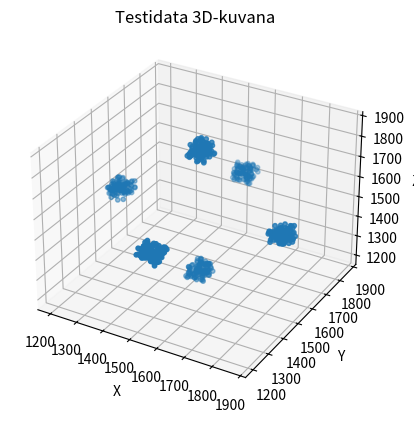
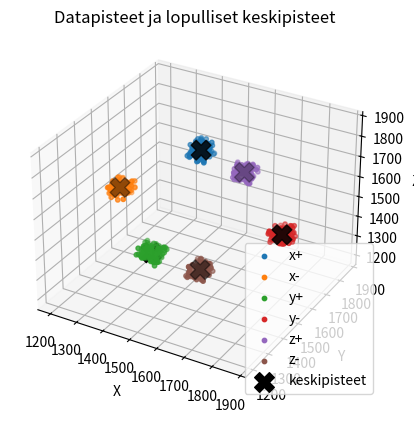

These figures' Python source, in order:
import numpy as np
import matplotlib.pyplot as plt

def create_test_data():
    """
    Luo testidata kiihtyvyysanturin tyypillisistä x,y,z-arvoista.
    Mukana 6 suuntaa: x+, x-, y+, y-, z+, z-
    Viimeinen sarake on oikea luokka (label), jota K-means EI käytä.
    """

    np.random.seed(0)

    data = np.zeros((600, 4))  # 600 riviä, 4 saraketta (x,y,z,label)

    data[0:100, :]   = np.array([1800,1500,1500,0])   # x+
    data[100:200, :] = np.array([1200,1500,1500,1])   # x-
    data[200:300, :] = np.array([1500,1800,1500,2])   # y+
    data[300:400, :] = np.array([1500,1200,1500,3])   # y-
    data[400:500, :] = np.array([1500,1500,1800,4])   # z+
    data[500:600, :] = np.array([1500,1500,1200,5])   # z-
    data[:,0:3] = data[:,0:3] + 70 * np.random.rand(600, 3)

    return data

"""piirretään 3D kuva testidatalle"""
def plot_3d_data(data):
    fig = plt.figure()
    ax = fig.add_subplot(111, projection='3d')
    ax.scatter(data[:,0], data[:,1], data[:,2], s=10)
    ax.set_xlabel("X")
    ax.set_ylabel("Y")
    ax.set_zlabel("Z")
    plt.title("Testidata 3D-kuvana")
    plt.show()

"""Lasketaan kahden 3D pisteen etäisyys """
def euclidean_distance(p1, p2):
    return np.linalg.norm(p1 - p2)

"""Arvotaan 6satunnaista keskipistettä"""
def initialize_centroids(data, K=6):
    min_x = np.min(data[:, 0])
    max_x = np.max(data[:, 0])
    min_y = np.min(data[:, 1])
    max_y = np.max(data[:, 1])
    min_z = np.min(data[:, 2])
    max_z = np.max(data[:, 2])

    centroids = np.zeros((K, 3))

    for i in range(K):
        centroids[i, 0] = np.random.uniform(min_x, max_x)
        centroids[i, 1] = np.random.uniform(min_y, max_y)
        centroids[i, 2] = np.random.uniform(min_z, max_z)

    return centroids


"""Etsitään jokaisen datapisteen lähin keskipiste"""
def step1_assign(data, centroids):
    K = 6

    centerPointCumulativeSum = np.zeros((K,3))
    counts = np.zeros(K)

    for point in data[:,0:3]: 

        distances = np.zeros(K)
        for c in range(K):
            distances[c] = euclidean_distance(point, centroids[c])
        winner = np.argmin(distances)
        counts[winner] += 1
        centerPointCumulativeSum[winner] += point

    return centerPointCumulativeSum, counts


"""Laskee uudet keskipisteet tai arvotaan uudet jos ei voittanut step1 yhtään datapistettä """
def step2_update_centroids(cumulativeSum, counts, centroids):
    K = 6

    for c in range(K):
        if counts[c] > 0:
            centroids[c] = cumulativeSum[c] / counts[c]
        else:
            centroids[c] = np.random.rand(3) * np.max(centroids)

    return centroids

"""kmeans opetus"""
def kmeans_train(data, max_iters=50):
    centroids = initialize_centroids(data)

    for _ in range(max_iters):

        cumulativeSum, counts = step1_assign(data, centroids)
        new_centroids = step2_update_centroids(cumulativeSum, counts, centroids.copy())

        if np.allclose(centroids, new_centroids):
            break

        centroids = new_centroids

    return centroids


"""Selvittää mihin keskipisteeseen jokainen datapiste lopulta kuuluu"""
def assign_points_to_clusters(data, centroids):
    K = centroids.shape[0]
    assignments = np.zeros(len(data), dtype=int)

    for i, point in enumerate(data):
        distances = np.zeros(K)
        for c in range(K):
            distances[c] = euclidean_distance(point, centroids[c])
        assignments[i] = np.argmin(distances)

    return assignments

"""Kirjoitetaan lopulliset arvot C-taulukkoon"""   
def write_centroids_to_header(centroids, filename="keskipisteet.h"):
    with open(filename, "w") as f:
        K = centroids.shape[0]
        f.write(f"int CP[{K}][3] = {{\n")
        for i in range(K):
            x, y, z = centroids[i]
            f.write(f"    {{{int(x)}, {int(y)}, {int(z)}}}")
            if i < K - 1:
                f.write(",\n")
            else:
                f.write("\n")
        f.write("};\n")


"""Piirtää tulokset 3Dtaulukkoon"""
def plot_clusters_and_centroids(data, assignments, centroids):
    fig = plt.figure()
    ax = fig.add_subplot(111, projection='3d')

    K = centroids.shape[0]
    names = ["x+", "x-", "y+", "y-", "z+", "z-"]  # Datapisteille oikeat nimet

    for k in range(K):
        cluster_points = data[assignments == k]
        ax.scatter(
            cluster_points[:,0],
            cluster_points[:,1],
            cluster_points[:,2],
            s=10,
            label=names[k]
        )

    ax.scatter(
        centroids[:,0], centroids[:,1], centroids[:,2],
        s=200, c='black', marker='X', label='keskipisteet'
    )

    ax.set_xlabel("X")
    ax.set_ylabel("Y")
    ax.set_zlabel("Z")
    plt.title("Datapisteet ja lopulliset keskipisteet")
    plt.legend()
    plt.show()

"""main ohjelma"""
if __name__ == "__main__":

    """Luodaan testidata"""
    data = create_test_data()
    xyz = data[:, 0:3]

    """Piirretään testidata 3D kuvaan"""
    plot_3d_data(data)

    """Kmeans opetus"""
    print("Aloitetaan k-means opetus…")
    centroids = kmeans_train(xyz)

    """C tiedosto"""
    write_centroids_to_header(centroids)
    print("keskipisteet.h luotu!")

    """Piirretään lopputulos"""
    assignments = assign_points_to_clusters(xyz, centroids)
    plot_clusters_and_centroids(xyz, assignments, centroids)
